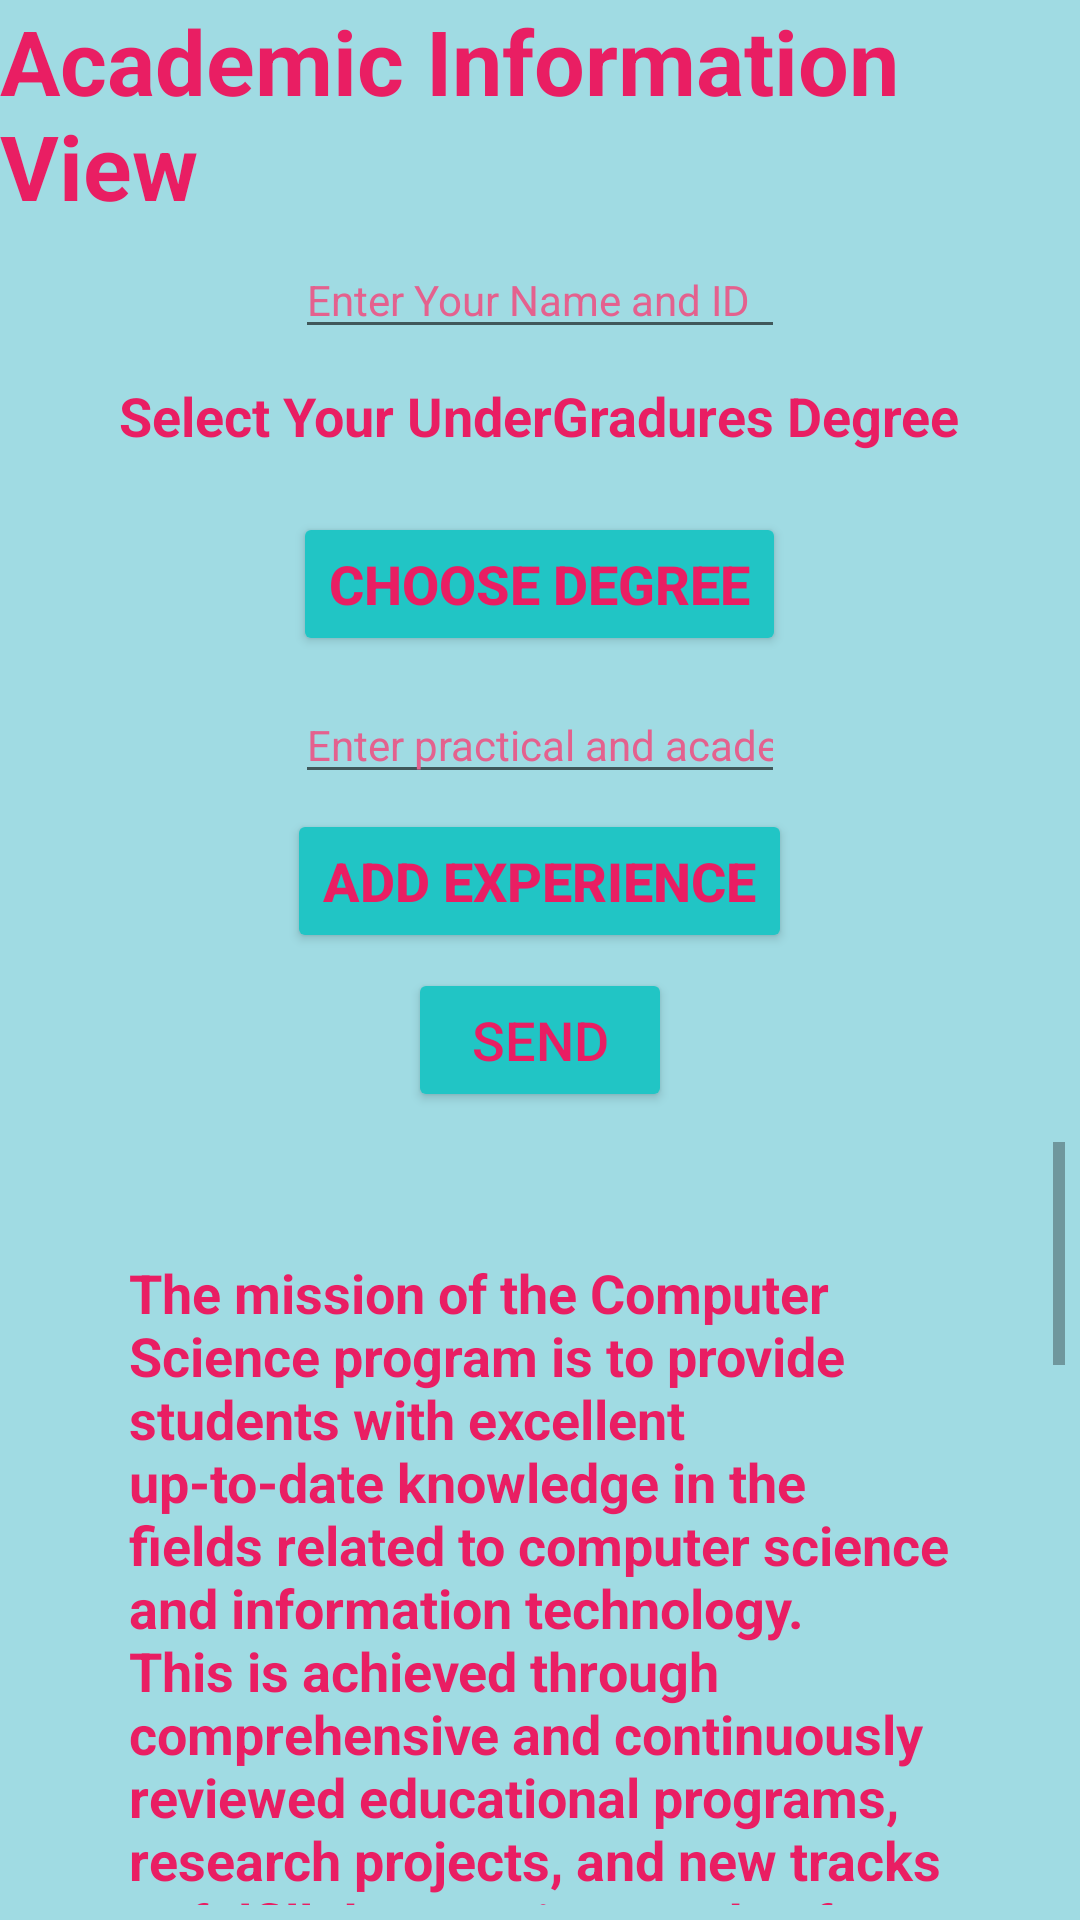

This screen was rendered from an Android layout file. Write that file and the resources it references.
<!-- AndroidManifest.xml: application theme Theme.FirstIndividualAssignment -->
<!-- res/layout/activity_main.xml -->
<?xml version="1.0" encoding="utf-8"?>
<androidx.appcompat.widget.LinearLayoutCompat xmlns:android="http://schemas.android.com/apk/res/android"
    xmlns:app="http://schemas.android.com/apk/res-auto"
    xmlns:tools="http://schemas.android.com/tools"
    android:layout_width="match_parent"
    android:layout_height="match_parent"
    android:background="#A0DBE3"
    android:orientation="vertical"
    tools:context=".MainActivity">

    <ImageView
        android:id="@+id/imageView"
        android:layout_width="wrap_content"
        android:layout_height="wrap_content"
        android:layout_gravity="center"
        app:srcCompat="@drawable/ic_launcher_foreground"
        tools:ignore="VectorDrawableCompat" />

    <TextView
        android:id="@+id/textView"
        style="@style/TextViewStyle"
        android:layout_width="wrap_content"
        android:layout_height="wrap_content"
        android:layout_gravity="center"
        android:text="Academic Information View"
        android:textColor="#E91E63"
        android:textSize="30sp" />

    <EditText
        android:id="@+id/edtName"
        android:layout_width="wrap_content"
        android:layout_height="wrap_content"
        android:layout_gravity="center|center_horizontal"
        android:layout_margin="5dp"
        android:ems="10"
        android:inputType="textPersonName"
        android:text="Enter Your Name and ID"
        android:textColor="#E4618E"
        android:textSize="14sp" />

    <TextView
        android:id="@+id/textView8"
        android:layout_width="wrap_content"
        android:layout_height="wrap_content"
        android:layout_gravity="center"
        android:layout_margin="5dp"
        android:text="Select Your UnderGradures Degree"
        android:textColor="#E91E63"
        android:textSize="18sp"
        android:textStyle="bold" />

    <Spinner
        android:id="@+id/spnDegrees"
        android:layout_width="wrap_content"
        android:layout_height="wrap_content"
        android:layout_gravity="center"
        android:layout_margin="5dp"
        android:background="#21C5C5"
        android:scrollbarSize="5dp" />

    <Button
        android:id="@+id/btnDegree"
        android:layout_width="wrap_content"
        android:layout_height="wrap_content"
        android:layout_gravity="center"
        android:layout_margin="5dp"
        android:onClick="btnDegree"
        android:text="Choose Degree"
        android:textColor="#E91E63"
        android:textColorHint="#E91E63"
        android:textSize="18sp"
        android:textStyle="bold"
        app:backgroundTint="#21C5C5" />

    <EditText
        android:id="@+id/edtExperience"
        android:layout_width="wrap_content"
        android:layout_height="wrap_content"
        android:layout_gravity="center"
        android:layout_margin="5dp"
        android:ems="10"
        android:inputType="textPersonName"
        android:text="Enter practical and academic experience"
        android:textColor="#E4618E"
        android:textSize="14sp" />

    <Button
        android:id="@+id/btnAddexperience"
        android:layout_width="wrap_content"
        android:layout_height="wrap_content"
        android:layout_gravity="center"
        android:onClick="AddexperienceOnclick"
        android:text="Add Experience"
        android:textColor="#E91E63"
        android:textSize="18sp"
        android:textStyle="bold"
        app:backgroundTint="#21C5C5" />

    <TextView
        android:id="@+id/textExperience"
        android:layout_width="wrap_content"
        android:layout_height="wrap_content"
        android:layout_gravity="center"
        android:layout_margin="5dp"
        android:visibility="gone" />

    <Button
        android:id="@+id/btnSend"
        android:layout_width="wrap_content"
        android:layout_height="wrap_content"
        android:layout_gravity="center"
        android:layout_margin="5dp"
        android:onClick="btnSendOnclick"
        android:text="Send"
        android:textColor="#E91E63"
        android:textSize="18sp"
        app:backgroundTint="#21C5C5" />

    <ScrollView
        android:layout_width="match_parent"
        android:layout_height="match_parent"
        android:layout_margin="5dp">

        <TextView
            android:id="@+id/textView3"
            android:layout_width="match_parent"
            android:layout_height="wrap_content"
            android:layout_margin="30dp"
            android:lineSpacingMultiplier="1dp"
            android:padding="8dp"
            android:text="The mission of the Computer Science program is to provide students with excellent up-to-date knowledge in the fields related to computer science and information technology. This is achieved through comprehensive and continuously reviewed educational programs, research projects, and new tracks to fulfill the growing needs of certain and new skills in the field of computing. The Goals: 1-Equip students with state-of-the-art theoretical and practical background across the computer science and information technology disciplines.  2-Provide students with solid algorithmic foundations as well the required knowledge in the design and development of computer systems. 3-Provide students with the essential research skills necessary for students to continue their education after graduation. 4-Enrich students with professional skills and confidence required for hiring students in both the local and global communities. The Career oppurtunities of Computer Science: 1-Software Engineers and Developers. 2-System and Business Analysis. 3-Software Architects. 4-Web and Mobile Application Designers and Developers. 5-Database Administrators.  "
            android:textColor="#E91E63"
            android:textSize="18sp"
            android:textStyle="bold" />
    </ScrollView>

</androidx.appcompat.widget.LinearLayoutCompat>
<!-- resources referenced by this layout -->
<resources>
  <style name="TextViewStyle">
          <item name="android:textColor">#DF2E6A</item>
          <item name="android:textStyle">bold</item>
      </style>
  <style name="Theme.FirstIndividualAssignment" parent="Theme.MaterialComponents.DayNight.DarkActionBar">
          
          <item name="colorPrimary">@color/purple_500</item>
          <item name="colorPrimaryVariant">@color/purple_700</item>
          <item name="colorOnPrimary">@color/white</item>
          
          <item name="colorSecondary">@color/teal_200</item>
          <item name="colorSecondaryVariant">@color/teal_700</item>
          <item name="colorOnSecondary">@color/black</item>
          
          <item name="android:statusBarColor" tools:targetApi="l">?attr/colorPrimaryVariant</item>
          
      </style>
  <!-- not gathered from this repository: default colours our renderer supplied (Android Studio template values) -->
  <color name="purple_500">#FF6200EE</color>
  <color name="purple_700">#FF3700B3</color>
  <color name="teal_200">#FF03DAC5</color>
  <color name="teal_700">#FF018786</color>
  <color name="black">#FF000000</color>
  <color name="white">#FFFFFFFF</color>
</resources>
